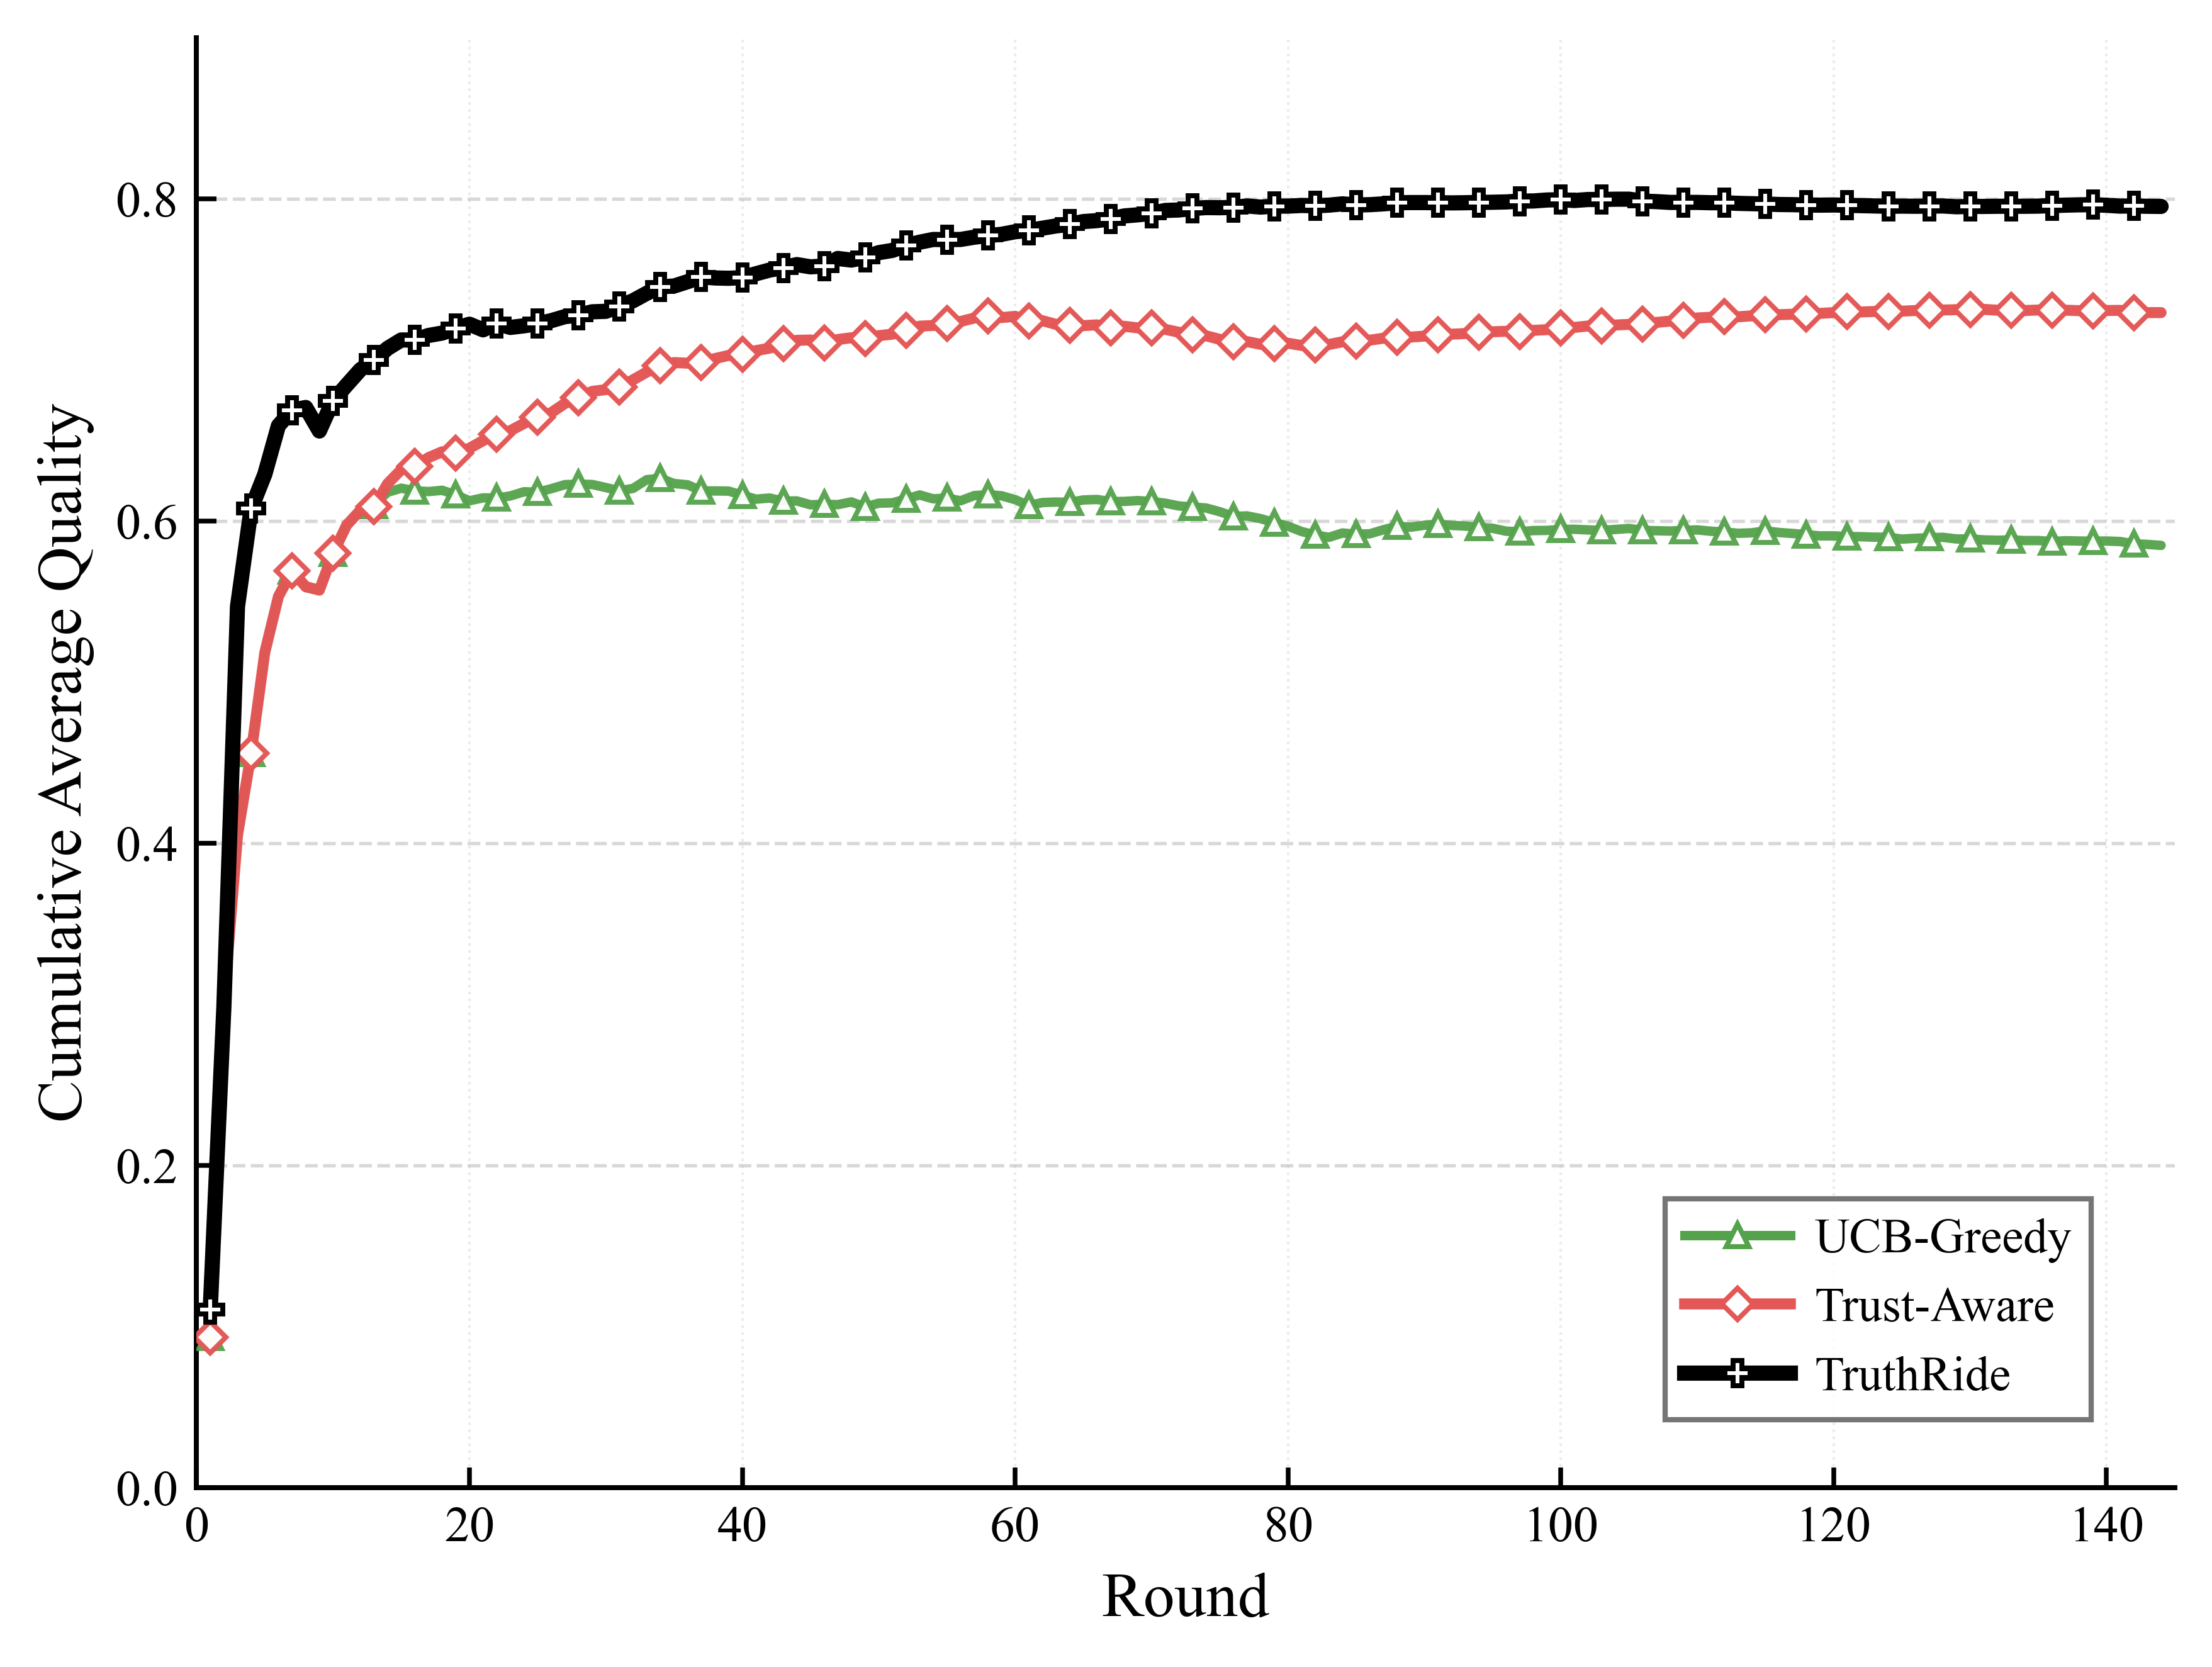

Source data for this figure (header and first rows):
round, cmab, cmab_trust, truthride
1, 0.093, 0.093, 0.1102
2, 0.3009, 0.3009, 0.298
3, 0.4047, 0.4047, 0.5468
4, 0.4556, 0.4556, 0.6075
5, 0.5182, 0.5182, 0.6288
6, 0.553, 0.553, 0.659
7, 0.5688, 0.5688, 0.6686
8, 0.5585, 0.5591, 0.6703
9, 0.557, 0.5569, 0.6557
10, 0.5799, 0.5797, 0.6745
11, 0.5969, 0.5973, 0.6842
12, 0.6069, 0.6064, 0.6937
13, 0.6097, 0.6086, 0.6997
14, 0.6177, 0.623, 0.707
15, 0.6202, 0.6317, 0.7122
16, 0.6186, 0.6336, 0.7122
17, 0.6181, 0.6392, 0.715
18, 0.6189, 0.6428, 0.7165
19, 0.6161, 0.6421, 0.7194
20, 0.6124, 0.645, 0.722
21, 0.6142, 0.6497, 0.7185
22, 0.6141, 0.6537, 0.7225
23, 0.6154, 0.6559, 0.72
24, 0.618, 0.6604, 0.721
25, 0.6177, 0.6642, 0.7223
26, 0.6199, 0.6671, 0.7242
27, 0.6224, 0.6728, 0.7267
28, 0.6227, 0.6764, 0.7276
29, 0.6225, 0.6803, 0.7297
30, 0.6206, 0.6814, 0.73
31, 0.6186, 0.683, 0.7331
32, 0.6201, 0.6875, 0.7366
33, 0.6255, 0.6923, 0.7412
34, 0.6263, 0.6961, 0.7452
35, 0.6231, 0.6982, 0.7457
36, 0.6223, 0.6978, 0.7484
37, 0.6185, 0.6984, 0.7514
38, 0.6185, 0.7007, 0.7507
39, 0.6184, 0.7026, 0.7505
40, 0.6159, 0.7035, 0.7509
41, 0.6134, 0.7056, 0.7533
42, 0.6141, 0.7071, 0.7556
43, 0.6122, 0.7098, 0.757
44, 0.6123, 0.712, 0.759
45, 0.6099, 0.7122, 0.7576
46, 0.6102, 0.7105, 0.7581
47, 0.61, 0.7125, 0.7628
48, 0.6117, 0.7136, 0.7618
49, 0.6085, 0.7132, 0.7635
50, 0.6109, 0.7149, 0.7664
51, 0.6111, 0.7158, 0.7678
52, 0.6135, 0.7181, 0.7708
53, 0.616, 0.7208, 0.7729
54, 0.6136, 0.7212, 0.7746
55, 0.6141, 0.7223, 0.7745
56, 0.6124, 0.7237, 0.7746
57, 0.6156, 0.7258, 0.776
58, 0.6162, 0.7272, 0.777
59, 0.6155, 0.7261, 0.7778
60, 0.6131, 0.7269, 0.7794
... 84 more rows
